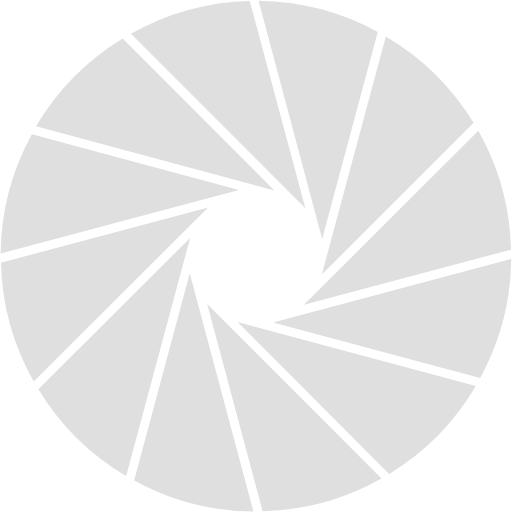
t = 0.00 s
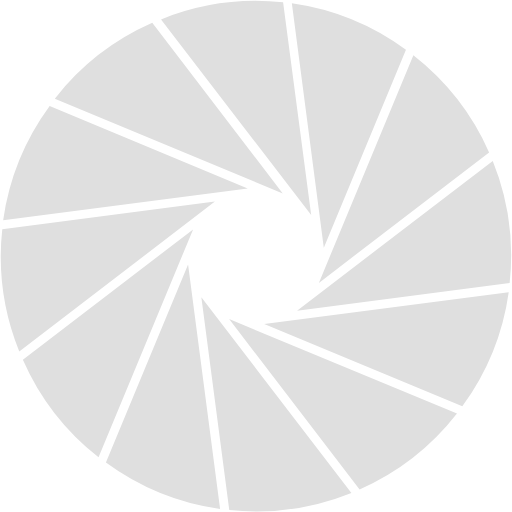
t = 0.23 s
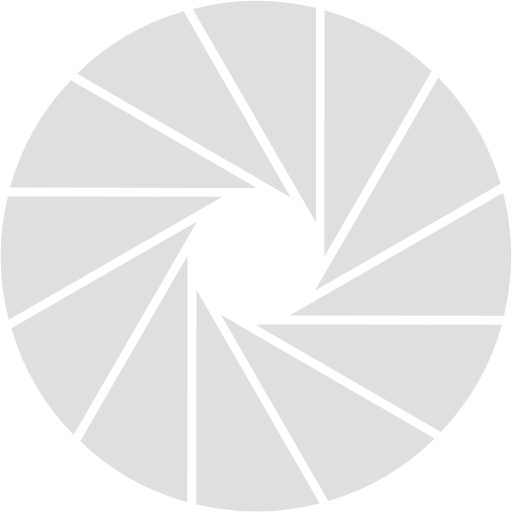
t = 0.45 s
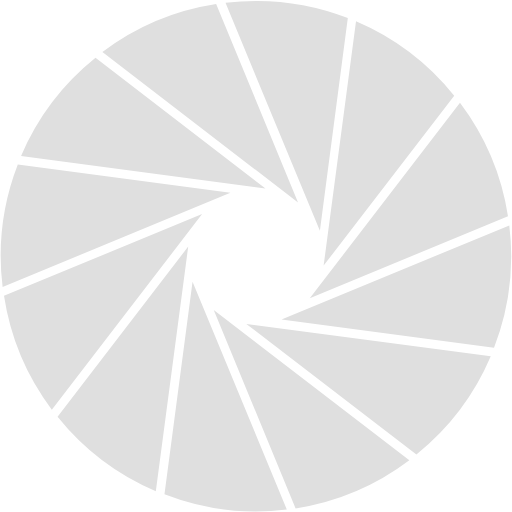
t = 0.68 s

The animated SVG that drew these frames (rendered in a browser with its animation timeline set to each time). Animation: 1 SMIL element (animateTransform=1); one cycle of 0.90 s, repeats indefinitely.

<?xml version="1.0" encoding="UTF-8" standalone="no"?><svg xmlns:svg="http://www.w3.org/2000/svg" xmlns="http://www.w3.org/2000/svg" xmlns:xlink="http://www.w3.org/1999/xlink" version="1.0" width="64px" height="64px" viewBox="0 0 128 128" xml:space="preserve"><g><path d="M76.34 52.05l-43.6-43.6a63.42 63.42 0 0 1 29.7-8.2zm4.2 7.7L64.64.2A63.32 63.32 0 0 1 94.44 8zm-.08 8.86l16-59.5a63.32 63.32 0 0 1 21.94 21.6zm-4.5 7.6l43.62-43.5a63.32 63.32 0 0 1 8.17 29.7zm-7.7 4.4l59.56-15.9a63.32 63.32 0 0 1-7.78 29.8zm-8.86-.1l59.56 16a63.32 63.32 0 0 1-21.66 22zM51.8 76l43.58 43.63a63.32 63.32 0 0 1-29.72 8.17zm-4.36-7.7l15.92 59.6a63.32 63.32 0 0 1-29.82-7.8zm.1-8.83l-16 59.55A63.3 63.3 0 0 1 9.6 97.3zm4.5-7.62L8.44 95.4a63.32 63.32 0 0 1-8.2-29.72zm7.7-4.33L.16 63.36a63.32 63.32 0 0 1 7.8-29.8zm8.85.1L9 31.56A63.32 63.32 0 0 1 30.68 9.6z" fill="#dfdfdf"/><animateTransform attributeName="transform" type="rotate" from="0 64 64" to="30 64 64" dur="900ms" repeatCount="indefinite"></animateTransform></g></svg>